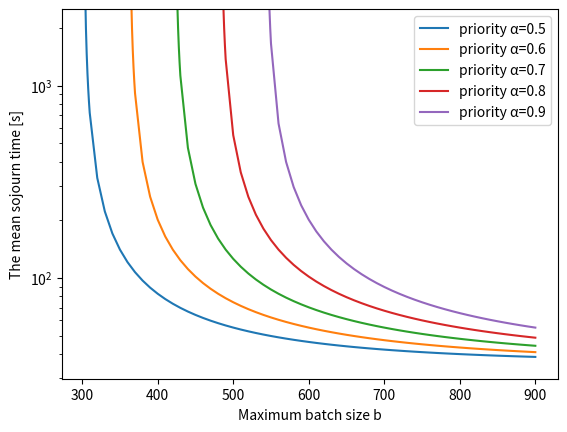

Reproduce this figure in Python.
import numpy as np
import numpy.linalg
import matplotlib.pyplot as plt


# A_l行列（b*b)の定義
def A_l(b, a_k, a_kk):
    X = np.eye(b, None, 1)
    X = X * a_k
    X[b - 1, 0] = a_kk
    return X


# a_kの定義
def a_k(k, TCT_lambda, TCT_mu):
    X = (TCT_mu / (TCT_lambda + TCT_mu)) * (TCT_lambda / (TCT_lambda + TCT_mu)) ** k
    return X


# a_kkの定義
def a_kk(k, TCT_lambda, TCT_mu):
    X = (TCT_lambda / (TCT_lambda + TCT_mu)) * (TCT_mu / (TCT_lambda + TCT_mu)) ** (k + 1)
    return X


# bar_a_kの定義
def bar_a_k(k, TCT_lambda, TCT_mu):
    X = 0
    for i in range(0, k + 1):
        X += a_k(i, TCT_lambda, TCT_mu)

    result = 1 - X
    return result


# bar_a_kkの定義
def bar_a_kk(k, TCT_lambda, TCT_mu):
    X = 0
    for i in range(0, k + 2):
        X += a_k(i, TCT_lambda, TCT_mu)

    result = 1 - X
    return result


# B_k(b*1)行列の定義
def B_k(b, bar_a_k, bar_a_kk):
    X = np.zeros((b, 1))
    for i in range(0, b):
        X[i, 0] = bar_a_k

    X[b - 1, 0] = bar_a_kk

    return X


# C_0(1*b)行列の定義
def C_0(b, a_0):
    X = np.zeros((1, b))
    X[0, 0] = a_0

    return X


# 1の行列（b*1）
def one(b):
    X = np.zeros((1, b))
    for i in range(0, b):
        X[0, i] = 1

    X = np.transpose(X)
    return X


# 再帰関数R_nの定義
def calculate_R(n, b, A, R_1):
    if n == 0:
        return np.eye(b)

    I = np.eye(b, None)  # 単位行列
    R_n_minus_1 = R_1
    sum_term = np.zeros((b, b))

    for k in range(2, 100):
        sum_term += np.dot(np.linalg.matrix_power(R_n_minus_1, k), A[k])

    sum_term += A[0]
    result = np.dot(sum_term, np.linalg.inv(I - A[1]))
    return result


# R^(l - 1) * A_l の総和
def sigma_R_A(R, A, b):
    result = np.zeros((b, b))
    for l in range(1, b):
        result += np.dot(np.linalg.matrix_power(R, l - 1), A[l])

    return result


# R^(l - 1) * B_l の総和
def sigma_R_B(R, B, b):
    result = np.zeros((b, b))
    for l in range(1, 100):
        result += np.dot(np.linalg.matrix_power(R, l - 1), B[l])

    return result


# 到着率
# TCT_lambda = 0.7336929
# サービス率
TCT_mu = 1 / 12.09
# 最大バッチサイズ
# b = 1000
# 平均サービス時間
ES = 12.09
# 平均サービス時間の２次モーメント
ESS = 2 / (TCT_mu * TCT_mu)
# 最大バッチサイズに対するTCT
TCT = []
# グラフのx軸
x = []
# 占有率0.5
x5 = []
y5 = []
# 占有率0.6
x6 = []
y6 = []
# 占有率0.7
x7 = []
y7 = []
# 占有率0.8
x8 = []
y8 = []
# 占有率0.9
x9 = []
y9 = []
# 占有率
a = 0.5

# 遷移確率（X_n+1=j,X_n=i)
# 0要素をすべて0にするコード　np.zeros(b,b)
# result =  a * np.eye(n)  aは定数、nは行列の長さ
# a_k=(TCT_lambda/(TCT_lambda+TCT_mu)) * ((TCT_mu/(TCT_lambda+TCT_mu))^k
# bar_a_k=1-sum(a_i,i,1,k)
# if isinstance((j-i-1)/b, int)==true
# p_ij=a_(j-i-1)/b
# else if j==0
# p_ij=-a_int(i/b)+1
# else
# p_ij=0

for i in np.arange(303, 310, 1):
    TCT_lambda = 50 * a
    # 最大バッチサイズ
    b = i
    # 空のリスト（A_l)
    A = []
    # 空のリスト（R）
    R = []
    # 空のリスト（B_k)
    B = []
    # 空のリスト（pi_n)ベクトル
    pi = []
    # 単位行列b*b
    I = np.eye(b)
    # 1の行列b*1
    O = one(b)
    # B_0
    B_0 = bar_a_k(1, TCT_lambda, TCT_mu)
    # a_0
    a_0 = a_k(0, TCT_lambda, TCT_mu)

    sum_f = 0
    EW = 0
    ET = 0

    for k in range(0, b):
        pk = a_k(k, TCT_lambda, TCT_mu)
        f = pk * TCT_mu * (TCT_lambda * ESS * (b - k) + ES * (b * (b - 1) - k * (k - 1)) + 2 * b * ES * (b - k))
        sum_f += f

    EW = (1 / (2 * TCT_lambda * (b - TCT_lambda * ES))) * (
            TCT_lambda * TCT_lambda * ESS - b * (b - 1) - 2 * (b - TCT_lambda * ES) ** 2 + sum_f)

    # 平均滞在時間ET
    ET = EW + ES
    print(ET)

    x5.append(i)
    y5.append(ET)
#優先順位あり
for i in np.arange(310, 901, 10):
    TCT_lambda = 50 * a
    # 最大バッチサイズ
    b = i
    # 空のリスト（A_l)
    A = []
    # 空のリスト（R）
    R = []
    # 空のリスト（B_k)
    B = []
    # 空のリスト（pi_n)ベクトル
    pi = []
    # 単位行列b*b
    I = np.eye(b)
    # 1の行列b*1
    O = one(b)
    # B_0
    B_0 = bar_a_k(1, TCT_lambda, TCT_mu)
    # a_0
    a_0 = a_k(0, TCT_lambda, TCT_mu)

    sum_f = 0
    EW = 0
    ET = 0

    for k in range(0, b):
        pk = a_k(k, TCT_lambda, TCT_mu)
        f = pk * TCT_mu * (TCT_lambda * ESS * (b - k) + ES * (b * (b - 1) - k * (k - 1)) + 2 * b * ES * (b - k))
        sum_f += f

    EW = (1 / (2 * TCT_lambda * (b - TCT_lambda * ES))) * (
            TCT_lambda * TCT_lambda * ESS - b * (b - 1) - 2 * (b - TCT_lambda * ES) ** 2 + sum_f)

    # 平均滞在時間ET
    ET = EW + ES
    print(ET)

    x5.append(i)
    y5.append(ET)


a = 0.6
for i in np.arange(364, 370, 1):
    TCT_lambda = 50 * a
    # 最大バッチサイズ
    b = i
    # 空のリスト（A_l)
    A = []
    # 空のリスト（R）
    R = []
    # 空のリスト（B_k)
    B = []
    # 空のリスト（pi_n)ベクトル
    pi = []
    # 単位行列b*b
    I = np.eye(b)
    # 1の行列b*1
    O = one(b)
    # B_0
    B_0 = bar_a_k(1, TCT_lambda, TCT_mu)
    # a_0
    a_0 = a_k(0, TCT_lambda, TCT_mu)

    sum_f = 0
    EW = 0
    ET = 0

    for k in range(0, b):
        pk = a_k(k, TCT_lambda, TCT_mu)
        f = pk * TCT_mu * (TCT_lambda * ESS * (b - k) + ES * (b * (b - 1) - k * (k - 1)) + 2 * b * ES * (b - k))
        sum_f += f

    EW = (1 / (2 * TCT_lambda * (b - TCT_lambda * ES))) * (
            TCT_lambda * TCT_lambda * ESS - b * (b - 1) - 2 * (b - TCT_lambda * ES) ** 2 + sum_f)

    # 平均滞在時間ET
    ET = EW + ES
    print(ET)

    x6.append(i)
    y6.append(ET)

#優先順位あり
for i in np.arange(370, 901, 10):
    TCT_lambda = 50 * a
    # 最大バッチサイズ
    b = i
    # 空のリスト（A_l)
    A = []
    # 空のリスト（R）
    R = []
    # 空のリスト（B_k)
    B = []
    # 空のリスト（pi_n)ベクトル
    pi = []
    # 単位行列b*b
    I = np.eye(b)
    # 1の行列b*1
    O = one(b)
    # B_0
    B_0 = bar_a_k(1, TCT_lambda, TCT_mu)
    # a_0
    a_0 = a_k(0, TCT_lambda, TCT_mu)

    sum_f = 0
    EW = 0
    ET = 0

    for k in range(0, b):
        pk = a_k(k, TCT_lambda, TCT_mu)
        f = pk * TCT_mu * (TCT_lambda * ESS * (b - k) + ES * (b * (b - 1) - k * (k - 1)) + 2 * b * ES * (b - k))
        sum_f += f

    EW = (1 / (2 * TCT_lambda * (b - TCT_lambda * ES))) * (
            TCT_lambda * TCT_lambda * ESS - b * (b - 1) - 2 * (b - TCT_lambda * ES) ** 2 + sum_f)

    # 平均滞在時間ET
    ET = EW + ES
    print(ET)

    x6.append(i)
    y6.append(ET)


a = 0.7
for i in np.arange(425, 430, 1):
    TCT_lambda = 50 * a
    # 最大バッチサイズ
    b = i
    # 空のリスト（A_l)
    A = []
    # 空のリスト（R）
    R = []
    # 空のリスト（B_k)
    B = []
    # 空のリスト（pi_n)ベクトル
    pi = []
    # 単位行列b*b
    I = np.eye(b)
    # 1の行列b*1
    O = one(b)
    # B_0
    B_0 = bar_a_k(1, TCT_lambda, TCT_mu)
    # a_0
    a_0 = a_k(0, TCT_lambda, TCT_mu)

    sum_f = 0
    EW = 0
    ET = 0

    for k in range(0, b):
        pk = a_k(k, TCT_lambda, TCT_mu)
        f = pk * TCT_mu * (TCT_lambda * ESS * (b - k) + ES * (b * (b - 1) - k * (k - 1)) + 2 * b * ES * (b - k))
        sum_f += f

    EW = (1 / (2 * TCT_lambda * (b - TCT_lambda * ES))) * (
            TCT_lambda * TCT_lambda * ESS - b * (b - 1) - 2 * (b - TCT_lambda * ES) ** 2 + sum_f)

    # 平均滞在時間ET
    ET = EW + ES
    print(ET)

    x7.append(i)
    y7.append(ET)

#優先順位あり
for i in np.arange(430, 901, 10):
    TCT_lambda = 50 * a
    # 最大バッチサイズ
    b = i
    # 空のリスト（A_l)
    A = []
    # 空のリスト（R）
    R = []
    # 空のリスト（B_k)
    B = []
    # 空のリスト（pi_n)ベクトル
    pi = []
    # 単位行列b*b
    I = np.eye(b)
    # 1の行列b*1
    O = one(b)
    # B_0
    B_0 = bar_a_k(1, TCT_lambda, TCT_mu)
    # a_0
    a_0 = a_k(0, TCT_lambda, TCT_mu)

    sum_f = 0
    EW = 0
    ET = 0

    for k in range(0, b):
        pk = a_k(k, TCT_lambda, TCT_mu)
        f = pk * TCT_mu * (TCT_lambda * ESS * (b - k) + ES * (b * (b - 1) - k * (k - 1)) + 2 * b * ES * (b - k))
        sum_f += f

    EW = (1 / (2 * TCT_lambda * (b - TCT_lambda * ES))) * (
            TCT_lambda * TCT_lambda * ESS - b * (b - 1) - 2 * (b - TCT_lambda * ES) ** 2 + sum_f)

    # 平均滞在時間ET
    ET = EW + ES
    print(ET)

    x7.append(i)
    y7.append(ET)


a = 0.8
for i in np.arange(486, 490, 1):
    TCT_lambda = 50 * a
    # 最大バッチサイズ
    b = i
    # 空のリスト（A_l)
    A = []
    # 空のリスト（R）
    R = []
    # 空のリスト（B_k)
    B = []
    # 空のリスト（pi_n)ベクトル
    pi = []
    # 単位行列b*b
    I = np.eye(b)
    # 1の行列b*1
    O = one(b)
    # B_0
    B_0 = bar_a_k(1, TCT_lambda, TCT_mu)
    # a_0
    a_0 = a_k(0, TCT_lambda, TCT_mu)

    sum_f = 0
    EW = 0
    ET = 0

    for k in range(0, b):
        pk = a_k(k, TCT_lambda, TCT_mu)
        f = pk * TCT_mu * (TCT_lambda * ESS * (b - k) + ES * (b * (b - 1) - k * (k - 1)) + 2 * b * ES * (b - k))
        sum_f += f

    EW = (1 / (2 * TCT_lambda * (b - TCT_lambda * ES))) * (
            TCT_lambda * TCT_lambda * ESS - b * (b - 1) - 2 * (b - TCT_lambda * ES) ** 2 + sum_f)

    # 平均滞在時間ET
    ET = EW + ES
    print(ET)

    x8.append(i)
    y8.append(ET)

#優先順位あり
for i in np.arange(490, 901, 10):
    TCT_lambda = 50 * a
    # 最大バッチサイズ
    b = i
    # 空のリスト（A_l)
    A = []
    # 空のリスト（R）
    R = []
    # 空のリスト（B_k)
    B = []
    # 空のリスト（pi_n)ベクトル
    pi = []
    # 単位行列b*b
    I = np.eye(b)
    # 1の行列b*1
    O = one(b)
    # B_0
    B_0 = bar_a_k(1, TCT_lambda, TCT_mu)
    # a_0
    a_0 = a_k(0, TCT_lambda, TCT_mu)

    sum_f = 0
    EW = 0
    ET = 0

    for k in range(0, b):
        pk = a_k(k, TCT_lambda, TCT_mu)
        f = pk * TCT_mu * (TCT_lambda * ESS * (b - k) + ES * (b * (b - 1) - k * (k - 1)) + 2 * b * ES * (b - k))
        sum_f += f

    EW = (1 / (2 * TCT_lambda * (b - TCT_lambda * ES))) * (
            TCT_lambda * TCT_lambda * ESS - b * (b - 1) - 2 * (b - TCT_lambda * ES) ** 2 + sum_f)

    # 平均滞在時間ET
    ET = EW + ES
    print(ET)

    x8.append(i)
    y8.append(ET)


a = 0.9
for i in np.arange(547, 550, 1):
    TCT_lambda = 50 * a
    # 最大バッチサイズ
    b = i
    # 空のリスト（A_l)
    A = []
    # 空のリスト（R）
    R = []
    # 空のリスト（B_k)
    B = []
    # 空のリスト（pi_n)ベクトル
    pi = []
    # 単位行列b*b
    I = np.eye(b)
    # 1の行列b*1
    O = one(b)
    # B_0
    B_0 = bar_a_k(1, TCT_lambda, TCT_mu)
    # a_0
    a_0 = a_k(0, TCT_lambda, TCT_mu)

    sum_f = 0
    EW = 0
    ET = 0

    for k in range(0, b):
        pk = a_k(k, TCT_lambda, TCT_mu)
        f = pk * TCT_mu * (TCT_lambda * ESS * (b - k) + ES * (b * (b - 1) - k * (k - 1)) + 2 * b * ES * (b - k))
        sum_f += f

    EW = (1 / (2 * TCT_lambda * (b - TCT_lambda * ES))) * (
            TCT_lambda * TCT_lambda * ESS - b * (b - 1) - 2 * (b - TCT_lambda * ES) ** 2 + sum_f)

    # 平均滞在時間ET
    ET = EW + ES
    print(ET)

    x9.append(i)
    y9.append(ET)

#優先順位あり
for i in np.arange(550, 901, 10):
    TCT_lambda = 50 * a
    # 最大バッチサイズ
    b = i
    # 空のリスト（A_l)
    A = []
    # 空のリスト（R）
    R = []
    # 空のリスト（B_k)
    B = []
    # 空のリスト（pi_n)ベクトル
    pi = []
    # 単位行列b*b
    I = np.eye(b)
    # 1の行列b*1
    O = one(b)
    # B_0
    B_0 = bar_a_k(1, TCT_lambda, TCT_mu)
    # a_0
    a_0 = a_k(0, TCT_lambda, TCT_mu)

    sum_f = 0
    EW = 0
    ET = 0

    for k in range(0, b):
        pk = a_k(k, TCT_lambda, TCT_mu)
        f = pk * TCT_mu * (TCT_lambda * ESS * (b - k) + ES * (b * (b - 1) - k * (k - 1)) + 2 * b * ES * (b - k))
        sum_f += f

    EW = (1 / (2 * TCT_lambda * (b - TCT_lambda * ES))) * (
            TCT_lambda * TCT_lambda * ESS - b * (b - 1) - 2 * (b - TCT_lambda * ES) ** 2 + sum_f)

    # 平均滞在時間ET
    ET = EW + ES
    print(ET)

    x9.append(i)
    y9.append(ET)


# plt.scatter(x5, y5, s = 5,label='priority α=0.5')
# plt.scatter(x6, y6, s = 5,label='priority α=0.6')
# plt.scatter(x7, y7, s = 5,label='priority α=0.7')
# plt.scatter(x8, y8, s = 5,label='priority α=0.8')
# plt.scatter(x9, y9, s = 5,label='priority α=0.9')

plt.plot(x5, y5, label='priority α=0.5')
plt.plot(x6, y6, label='priority α=0.6')
plt.plot(x7, y7, label='priority α=0.7')
plt.plot(x8, y8, label='priority α=0.8')
plt.plot(x9, y9, label='priority α=0.9')


plt.xlabel("Maximum batch size b")
plt.ylabel("The mean sojourn time [s]")
plt.yscale("log")
plt.ylim(0, 2500)
plt.legend()
plt.show()
